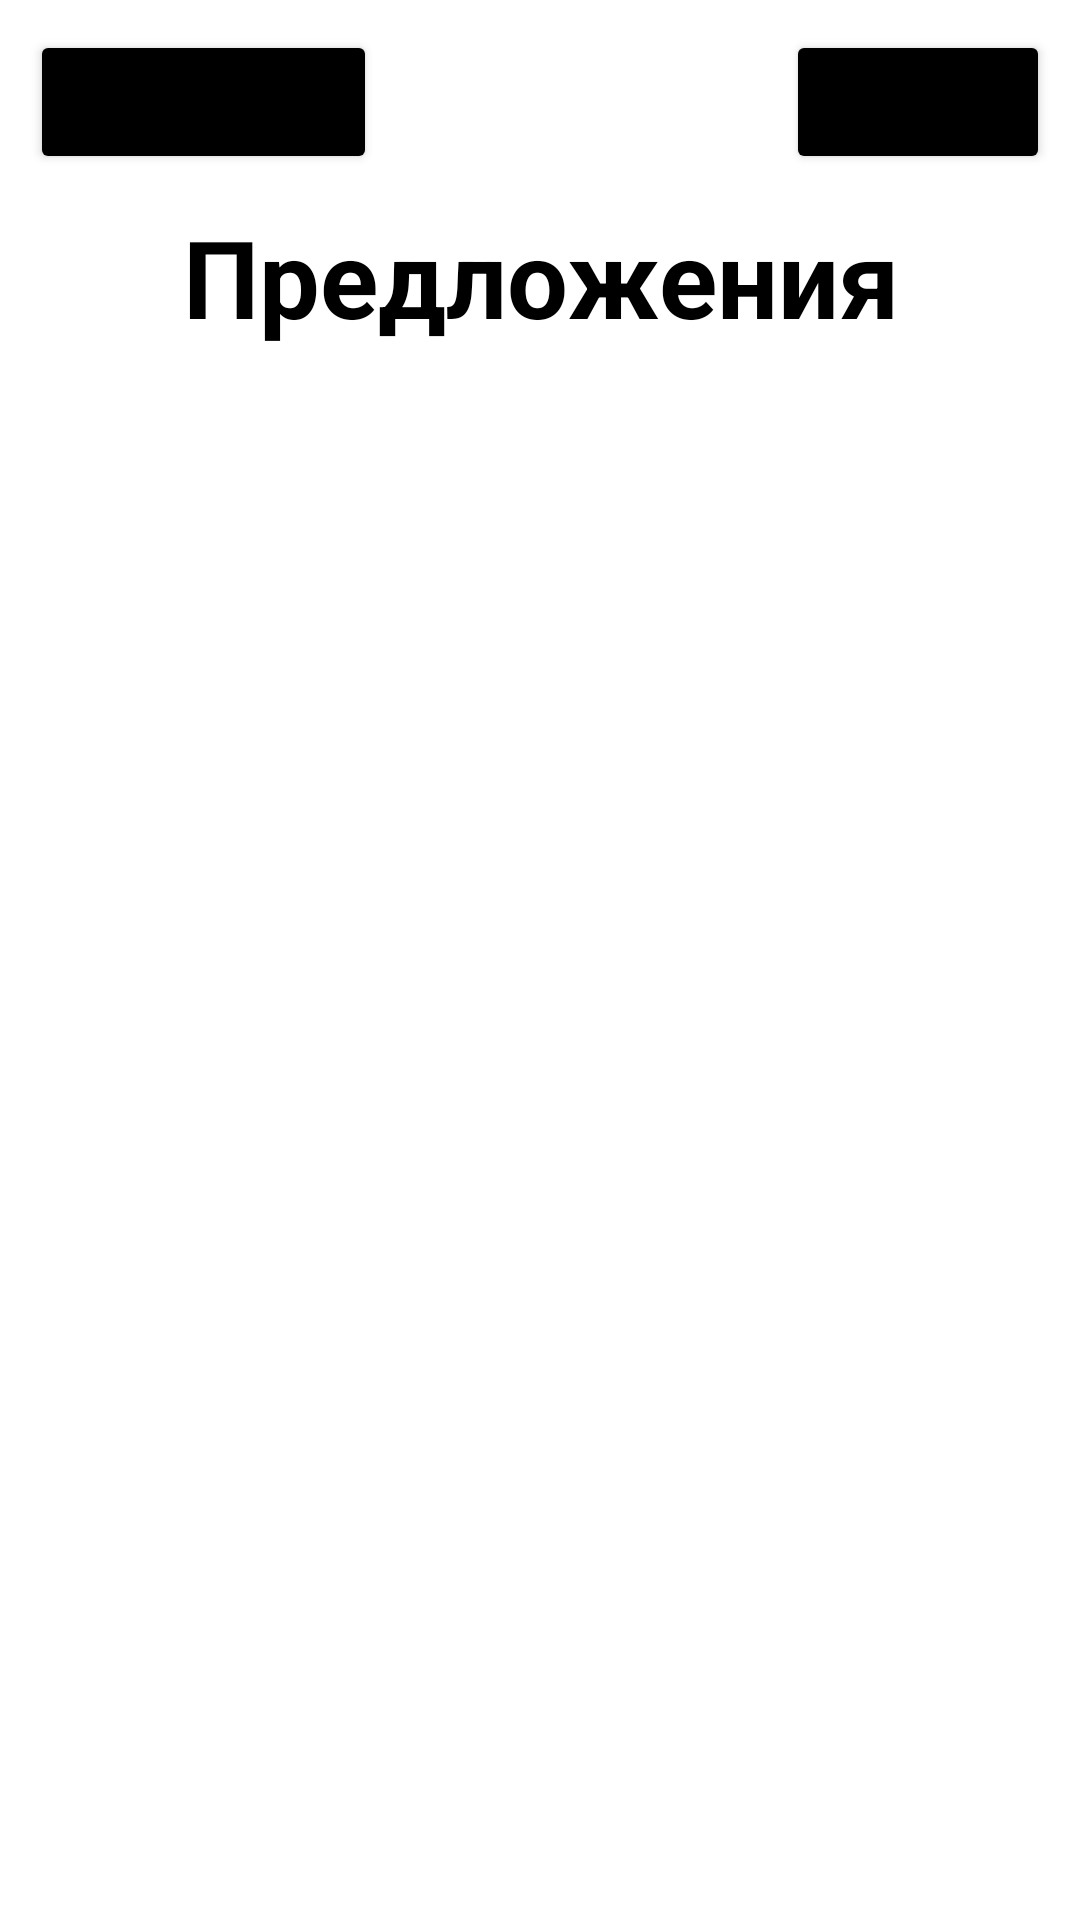

Write the Android layout XML for this screen, with the resource values it uses.
<!-- AndroidManifest.xml: application theme Theme.MyApplication -->
<!-- res/layout/designer_main_screen.xml -->
<?xml version="1.0" encoding="utf-8"?>
<RelativeLayout xmlns:android="http://schemas.android.com/apk/res/android"
    xmlns:app="http://schemas.android.com/apk/res-auto"
    xmlns:tools="http://schemas.android.com/tools"
    android:layout_width="match_parent"
    android:layout_height="match_parent"
    tools:context=".Designer.DesignerMainScreen">

    <Button
        android:id="@+id/exit"
        android:layout_width="wrap_content"
        android:layout_height="wrap_content"
        android:layout_alignParentRight="true"
        android:layout_marginStart="10dp"
        android:layout_marginTop="10dp"
        android:layout_marginEnd="10dp"
        android:layout_marginBottom="10dp"
        android:backgroundTint="@color/black"
        android:text="выход" />
    <Button
        android:id="@+id/my_orders"
        android:layout_width="wrap_content"
        android:layout_height="wrap_content"
        android:layout_margin="10dp"
        android:backgroundTint="@color/black"
        android:text="мои заказы" />

    <LinearLayout
        android:orientation="vertical"
        android:layout_width="match_parent"
        android:layout_below="@+id/exit"
        android:layout_height="match_parent">

        <TextView
            android:layout_marginBottom="20dp"
            android:gravity="center"
            android:id="@+id/textView"
            android:layout_width="match_parent"
            android:layout_height="wrap_content"
            android:layout_centerHorizontal="true"
            android:text="Предложения"
            android:textColor="@color/black"
            android:textSize="36sp"
            android:textStyle="bold" />

        <GridView
            android:verticalSpacing="10dp"
            android:gravity="center"
            android:numColumns="2"
            android:id="@+id/article_list"
            android:layout_width="match_parent"
            android:layout_height="wrap_content"
            android:divider="@null"
            android:scrollbars="none"
            tools:listitem="@layout/item" />

    </LinearLayout>

</RelativeLayout>
<!-- res/layout/item.xml (included above) -->
<?xml version="1.0" encoding="utf-8"?>
<RelativeLayout xmlns:android="http://schemas.android.com/apk/res/android"
    xmlns:app="http://schemas.android.com/apk/res-auto"
    android:layout_width="150dp"
    android:layout_height="300dp"
    android:layout_margin="10dp"
    android:id="@+id/item"
    android:background="@drawable/catalog_item_back"
    android:orientation="vertical">


    <RelativeLayout
        android:padding="5dp"
        android:id="@+id/rtsirt"
        android:layout_width="wrap_content"
        android:layout_height="wrap_content">

        <ImageView
            android:layout_centerInParent="true"
            android:id="@+id/img_color"
            android:adjustViewBounds="true"
            android:src="@drawable/front"
            android:layout_width="wrap_content"
            android:layout_height="200dp"/>

        <com.google.android.material.imageview.ShapeableImageView
            android:id="@+id/img_front"
            android:layout_centerInParent="true"
            android:layout_width="wrap_content"
            android:layout_height="wrap_content"
            android:scaleType="centerCrop"
            app:shapeAppearanceOverlay="@style/roundedImageView" />

        <ImageView
            android:layout_width="wrap_content"
            android:layout_height="200dp"
            android:src="@drawable/fonn" />
    </RelativeLayout>
    <TextView
        android:id="@+id/txt_articleType"
        android:layout_width="match_parent"
        android:layout_height="wrap_content"
        android:layout_below="@+id/rtsirt"
        android:layout_centerHorizontal="true"
        android:gravity="center_horizontal"
        android:text="Футболка"
        android:textColor="@color/black"
        android:textSize="20dp"
        android:textStyle="bold" />


    <TextView
        android:id="@+id/date_order"
        android:layout_width="wrap_content"
        android:layout_height="wrap_content"
        android:layout_below="@id/txt_articleType"
        android:layout_centerInParent="true"
        android:gravity="center" />
</RelativeLayout>
<!-- resources referenced by this layout -->
<resources>
  <color name="black">#FF000000</color>
  <!-- drawable catalog_item_back (drawable) -->
  <?xml version="1.0" encoding="utf-8"?>
  <shape xmlns:android="http://schemas.android.com/apk/res/android">
      <corners android:radius="10dp"/>
  
      <stroke
  
          android:width="1dp"
          android:color="#C5C5C5"
  
          />
  
      <solid android:color="@color/white"/>
  </shape>
  <!-- drawable fonn: png bitmap (drawable, 44351 bytes) -->
  <!-- drawable front: png bitmap (drawable, 76042 bytes) -->
  <style name="roundedImageView" parent="">
          <item name="cornerFamily">rounded</item>
          <item name="cornerSizeTopLeft">10dp</item>
          <item name="cornerSizeTopRight">10dp</item>
      </style>
  <style name="Theme.MyApplication" parent="Theme.MaterialComponents.DayNight.DarkActionBar">
          <item name="colorPrimary">#fff</item>
          <item name="colorPrimaryDark">#FF5B00</item>
          <item name="colorAccent">#FF5B00</item>
          <item name="android:windowFullscreen">true</item>
          <item name="android:windowContentOverlay">@null</item>
          <item name="windowNoTitle">true</item>
      </style>
  <color name="white">#FFFFFFFF</color>
</resources>
